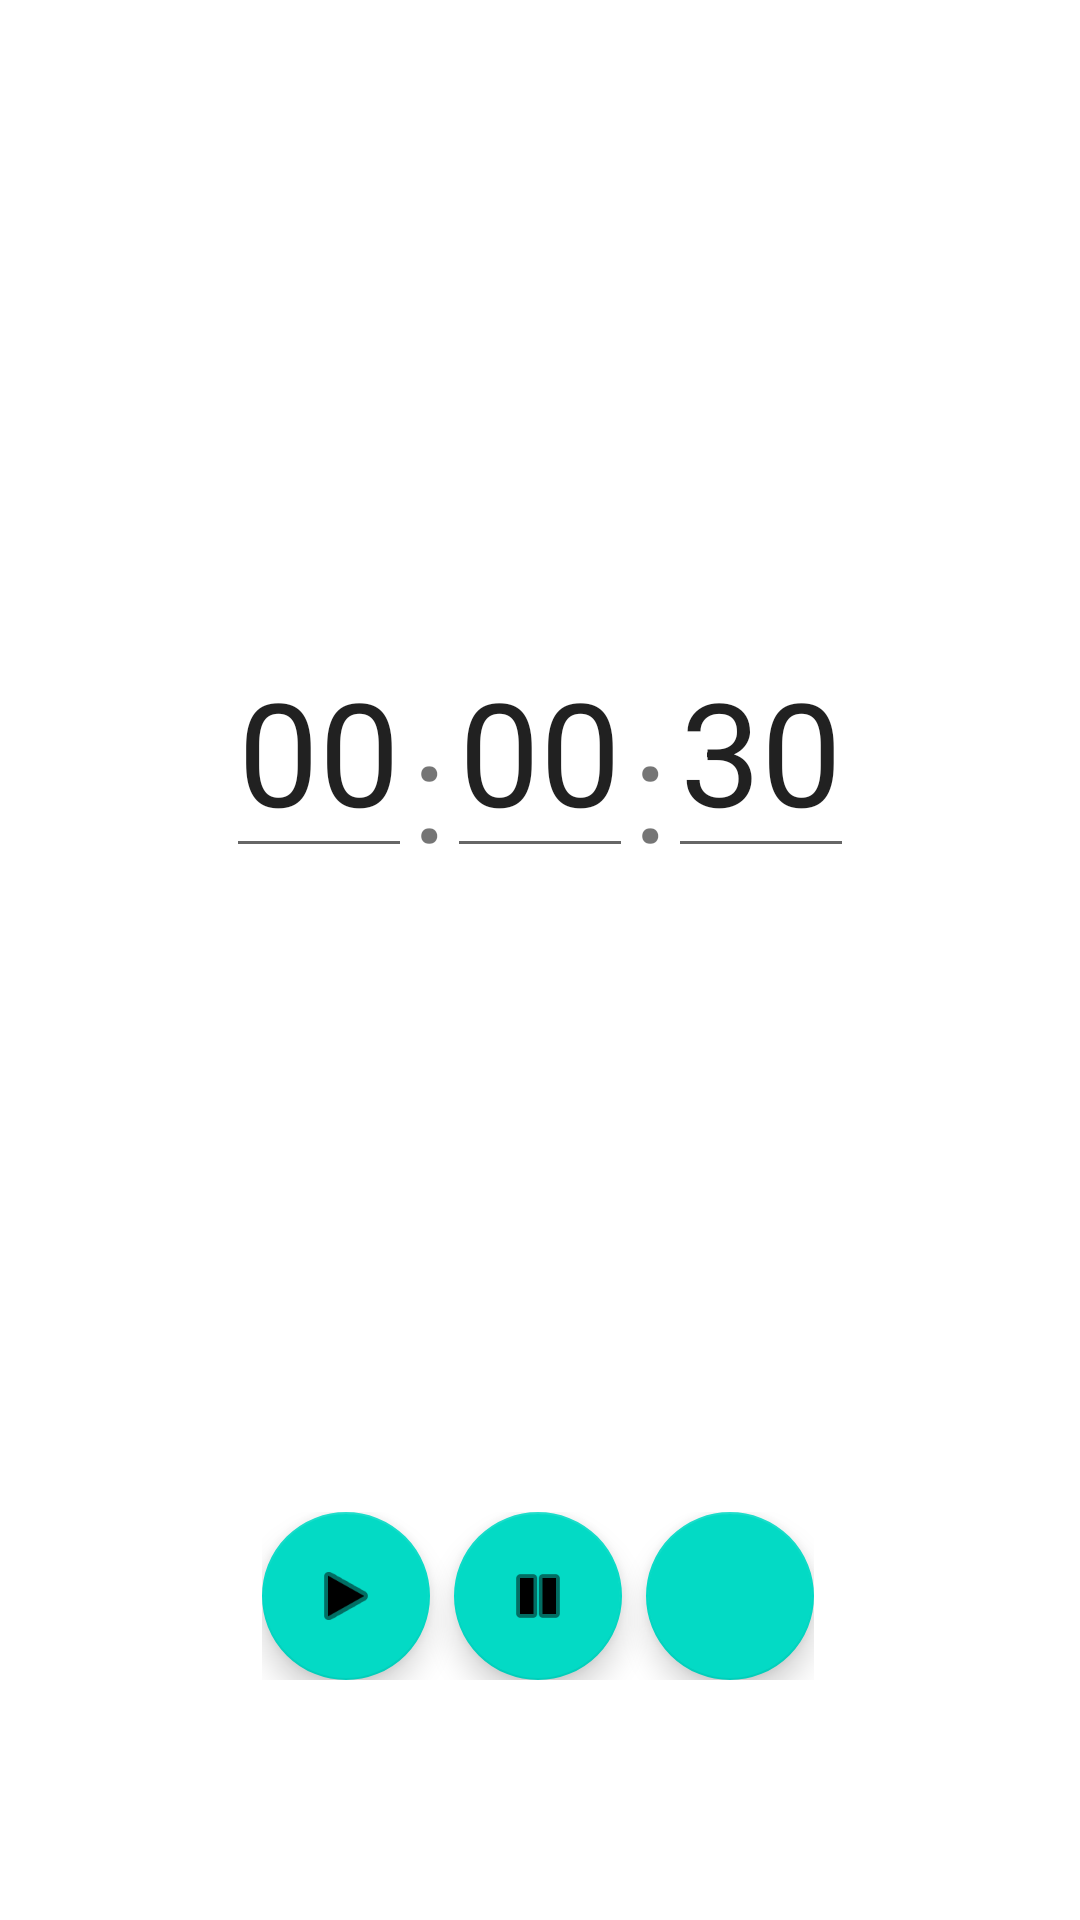

Write the Android layout XML for this screen, with the resource values it uses.
<!-- AndroidManifest.xml: application theme Theme.WakeApp -->
<!-- res/layout/fragment_tomato.xml -->
<?xml version="1.0" encoding="utf-8"?>
<androidx.constraintlayout.widget.ConstraintLayout
        xmlns:android="http://schemas.android.com/apk/res/android"
        xmlns:app="http://schemas.android.com/apk/res-auto"
        xmlns:tools="http://schemas.android.com/tools"
        android:layout_width="match_parent"
        android:layout_height="match_parent"
        tools:context=".ui.tomato.TomatoFragment">

    <LinearLayout
            android:orientation="horizontal"
            android:layout_width="wrap_content"
            android:layout_height="wrap_content"
            app:layout_constraintBottom_toBottomOf="parent" app:layout_constraintEnd_toEndOf="parent"
            app:layout_constraintStart_toStartOf="parent" android:id="@+id/timer_buttons"
            app:layout_constraintHorizontal_bias="0.497" android:layout_marginBottom="80dp">
        <com.google.android.material.floatingactionbutton.FloatingActionButton
                android:src="@android:drawable/ic_media_play"
                android:layout_width="wrap_content"
                android:layout_height="wrap_content"
                android:clickable="true"
                android:id="@+id/start_button"
                android:layout_marginEnd="8dp"
        />
        <com.google.android.material.floatingactionbutton.FloatingActionButton
                android:src="@android:drawable/ic_media_pause"
                android:layout_width="wrap_content"
                android:layout_height="wrap_content"
                android:clickable="true"
                android:id="@+id/pause_button"
        />
        <com.google.android.material.floatingactionbutton.FloatingActionButton
                android:src="@drawable/ic_baseline_delete_24"
                android:layout_width="wrap_content"
                android:layout_height="wrap_content"
                android:clickable="true"
                android:id="@+id/stop_button"
                android:layout_marginStart="8dp"/>
    </LinearLayout>
    <LinearLayout
            android:layout_width="wrap_content"
            android:layout_height="wrap_content"
            android:orientation="horizontal"
            app:layout_constraintEnd_toEndOf="parent"
            app:layout_constraintStart_toStartOf="parent" android:id="@+id/timer_text_input"
            app:layout_constraintBottom_toTopOf="@+id/timer_buttons" app:layout_constraintTop_toTopOf="parent">

        <LinearLayout
                android:orientation="vertical"
                android:layout_width="wrap_content"
                android:layout_height="match_parent">
            <EditText
                    android:layout_width="wrap_content"
                    android:layout_height="wrap_content"
                    android:layout_gravity="center"
                    android:id="@+id/hours"
                    android:text="00"
                    android:inputType="number"
                    android:maxLength="2"
                    android:selectAllOnFocus="true"
                    android:textSize="48sp"/>
        </LinearLayout>

        <TextView
                android:layout_width="0dp"
                android:layout_weight="5"
                android:layout_height="wrap_content"
                android:text=":"
                android:textSize="48sp"
                android:layout_gravity="center"
                android:layout_marginTop="10dp"/>

        <LinearLayout
                android:orientation="vertical"
                android:layout_width="wrap_content"
                android:layout_height="match_parent">
            <EditText
                    android:layout_width="wrap_content"
                    android:layout_height="wrap_content"
                    android:layout_gravity="center"
                    android:id="@+id/minutes"
                    android:text="00"
                    android:inputType="number"
                    android:maxLength="2"
                    android:selectAllOnFocus="true"
                    android:textSize="48sp"/>
        </LinearLayout>

        <TextView
                android:layout_width="0dp"
                android:layout_weight="5"
                android:layout_height="wrap_content"
                android:text=":"
                android:textSize="48sp"
                android:layout_gravity="center"
                android:layout_marginTop="10dp"/>

        <LinearLayout
                android:orientation="vertical"
                android:layout_width="wrap_content"
                android:layout_height="match_parent">
            <EditText
                    android:layout_width="wrap_content"
                    android:layout_height="wrap_content"
                    android:layout_gravity="center"
                    android:id="@+id/seconds"
                    android:text="30"
                    android:inputType="number"
                    android:maxLength="2"
                    android:selectAllOnFocus="true"
                    android:textSize="48sp"/>
        </LinearLayout>
    </LinearLayout>

</androidx.constraintlayout.widget.ConstraintLayout>
<!-- resources referenced by this layout -->
<resources>
  <style name="Theme.WakeApp" parent="Theme.MaterialComponents.DayNight.DarkActionBar">
          
          <item name="colorPrimary">@color/purple_500</item>
          <item name="colorPrimaryVariant">@color/purple_700</item>
          <item name="colorOnPrimary">@color/white</item>
          
          <item name="colorSecondary">@color/teal_200</item>
          <item name="colorSecondaryVariant">@color/teal_700</item>
          <item name="colorOnSecondary">@color/black</item>
          
          <item name="android:statusBarColor" tools:targetApi="l">?attr/colorPrimaryVariant</item>
          
      </style>
  <!-- not gathered from this repository: default colours our renderer supplied (Android Studio template values) -->
  <color name="purple_500">#FF6200EE</color>
  <color name="purple_700">#FF3700B3</color>
  <color name="teal_200">#FF03DAC5</color>
  <color name="teal_700">#FF018786</color>
  <color name="black">#FF000000</color>
  <color name="white">#FFFFFFFF</color>
</resources>
